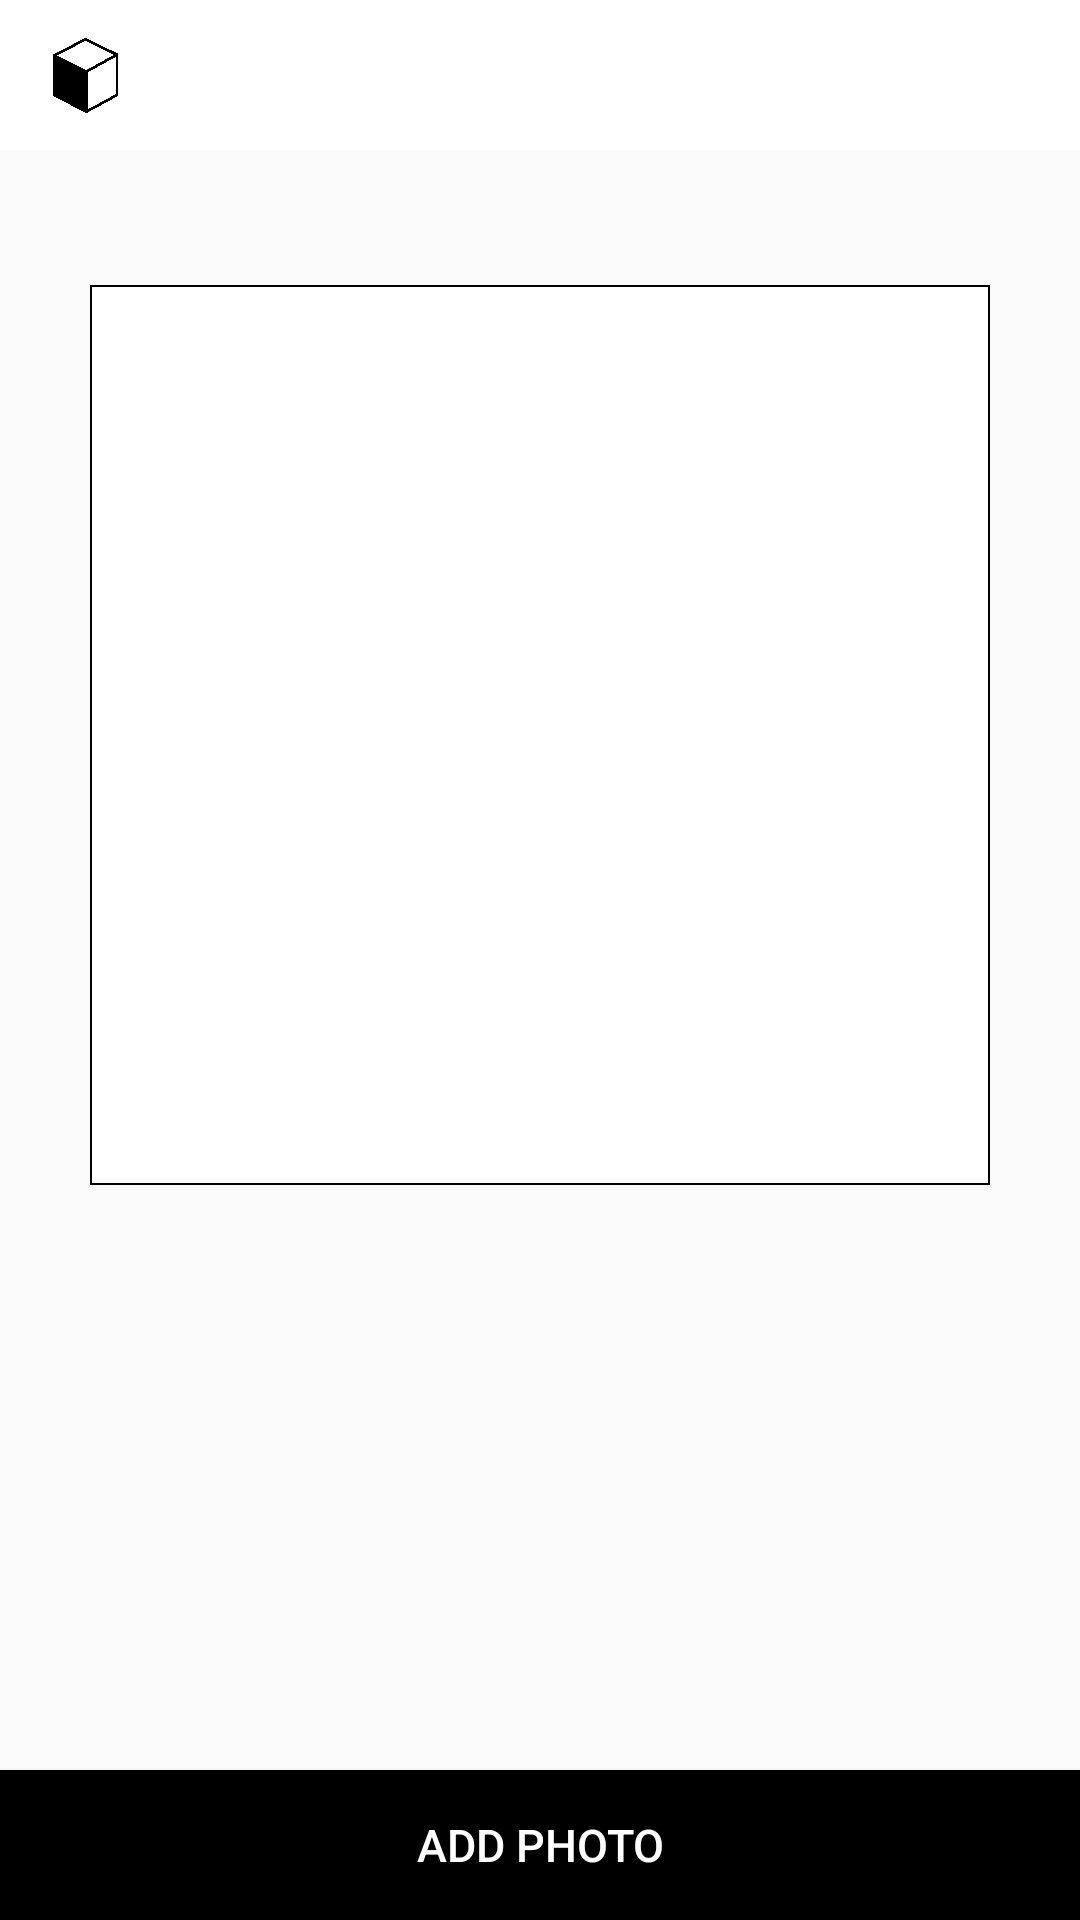

The Android layout XML behind this screen, and the referenced resources:
<!-- AndroidManifest.xml: application theme AppTheme.NoActionBar -->
<!-- res/layout/activity_galleryinphone.xml -->
<?xml version="1.0" encoding="utf-8"?>
<RelativeLayout
    xmlns:android="http://schemas.android.com/apk/res/android"
    xmlns:app="http://schemas.android.com/apk/res-auto"
    xmlns:tools="http://schemas.android.com/tools"
    android:layout_width="match_parent"
    android:layout_height="match_parent"
    android:orientation="vertical"
    tools:context=".GalleryInPhone">

    <com.google.android.material.appbar.AppBarLayout
        android:id="@+id/app_bar_layout"
        android:layout_height="wrap_content"
        android:layout_width="match_parent"
        >

        <androidx.appcompat.widget.Toolbar
            android:id="@+id/home_toolbar"
            android:layout_height="50dp"
            android:layout_width="match_parent"
            android:background="@android:color/white"
            >

            <ImageView
                android:layout_width="25dp"
                android:layout_height="25dp"
                android:src="@drawable/logo_cube"
                android:layout_marginLeft="12.5dp"
                android:layout_marginTop="12.5dp"
                />
        </androidx.appcompat.widget.Toolbar>
    </com.google.android.material.appbar.AppBarLayout>

    <Button
        android:id="@+id/gallery_upload"
        android:layout_width="30dp"
        android:layout_height="30dp"
        android:layout_marginLeft="326dp"
        android:layout_marginBottom="552.5dp"
        android:layout_alignParentBottom="true"
        android:background="@drawable/ic_upload" />



















    <ImageView
        android:id="@+id/image_preview"
        android:layout_width="300dp"
        android:layout_height="300dp"
        android:layout_centerHorizontal="true"
        android:layout_alignParentBottom="true"
        android:background="@drawable/shape_big_photo"
        android:layout_marginBottom="245dp"
        />

    <Button
        android:id="@+id/ask_add"
        android:layout_width="match_parent"
        android:layout_height="50dp"
        android:layout_alignParentBottom="true"
        android:background="@android:color/black"
        android:text="Add Photo"
        android:textSize="15dp"
        android:textColor="#FFFFFF"
        />












</RelativeLayout>
<!-- resources referenced by this layout -->
<resources>
  <!-- drawable ic_camera: png bitmap (drawable, 38959 bytes) -->
  <!-- drawable ic_gallery: png bitmap (drawable, 32264 bytes) -->
  <!-- drawable logo_cube: png bitmap (drawable, 105714 bytes) -->
  <!-- drawable shape_big_photo (drawable) -->
  <?xml version="1.0" encoding="utf-8"?>
  <shape xmlns:android="http://schemas.android.com/apk/res/android"
      android:shape="rectangle">
  
      <solid
          android:color="#FFFFFF"
          />
  
      <stroke
          android:width="0.5dp"
          android:color="#000000"/>
  
  </shape>
  <style name="AppTheme.NoActionBar">
          <item name="windowActionBar">false</item>
          <item name="windowNoTitle">true</item>
      </style>
</resources>
